Run: headless pygame with SDL's dummy video driver; simulated clock (each Clock.tick advances the game by its frame time, no real sleeping); random seed 0; keys injected as events and as key.get_pressed() state; no mouse input.
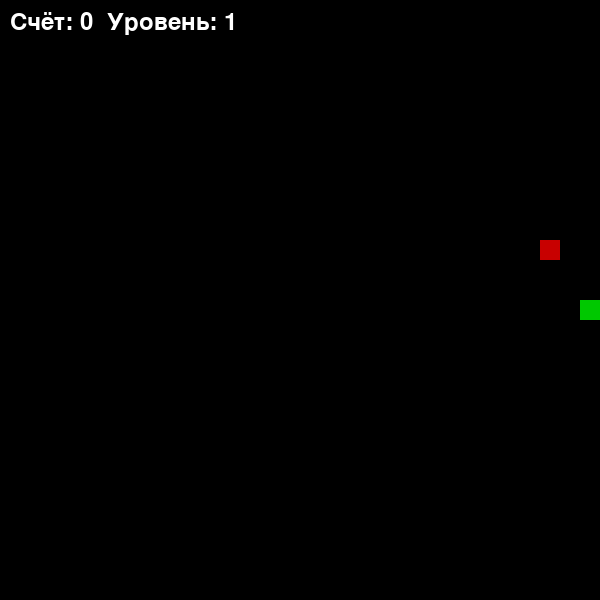
Frame 1 of 1 · flips 1–60 · no input (game ended)

The pygame program that drew these frames:

import pygame
import random
import sys

# Инициализация Pygame
pygame.init()

# Размер клетки и сетки
TILE_SIZE = 20
GRID_WIDTH = 30
GRID_HEIGHT = 30

# Создание окна
SCREEN = pygame.display.set_mode((GRID_WIDTH * TILE_SIZE, GRID_HEIGHT * TILE_SIZE))
pygame.display.set_caption("Snake Game")

# Цвета
WHITE = (255, 255, 255)
BLACK = (0, 0, 0)
GREEN = (0, 200, 0)
RED = (200, 0, 0)

# Шрифт
font = pygame.font.SysFont(None, 36)

# Функция для случайной позиции еды
def get_random_food_position(snake):
    while True:
        x = random.randint(0, GRID_WIDTH - 1)
        y = random.randint(0, GRID_HEIGHT - 1)
        if (x, y) not in snake:
            return (x, y)

def main():
    clock = pygame.time.Clock()

    # Начальные координаты змейки
    snake = [(GRID_WIDTH // 2, GRID_HEIGHT // 2)]
    # Начальное направление (dx, dy)
    direction = (1, 0)

    # Начальная еда
    food = get_random_food_position(snake)

    # Счёт и уровень
    score = 0
    level = 1

    running = True
    while running:
        # Обработка событий
        for event in pygame.event.get():
            if event.type == pygame.QUIT:
                running = False
            elif event.type == pygame.KEYDOWN:
                # Управление змейкой
                if event.key == pygame.K_UP and direction != (0, 1):
                    direction = (0, -1)
                elif event.key == pygame.K_DOWN and direction != (0, -1):
                    direction = (0, 1)
                elif event.key == pygame.K_LEFT and direction != (1, 0):
                    direction = (-1, 0)
                elif event.key == pygame.K_RIGHT and direction != (-1, 0):
                    direction = (1, 0)

        # Движение змейки
        head_x, head_y = snake[0]
        dx, dy = direction
        new_head = (head_x + dx, head_y + dy)

        # Проверка столкновения со стеной
        if (new_head[0] < 0 or new_head[0] >= GRID_WIDTH or
            new_head[1] < 0 or new_head[1] >= GRID_HEIGHT):
            running = False
            break

        # Проверка столкновения с собой
        if new_head in snake:
            running = False
            break

        # Добавляем новую голову
        snake.insert(0, new_head)

        # Если съели еду
        if new_head == food:
            score += 1
            food = get_random_food_position(snake)
        else:
            snake.pop()

        # Определение уровня (каждые 4 очка)
        level = score // 4 + 1

        # Отрисовка фона
        SCREEN.fill(BLACK)

        # Отрисовка змейки
        for (x, y) in snake:
            rect = (x * TILE_SIZE, y * TILE_SIZE, TILE_SIZE, TILE_SIZE)
            pygame.draw.rect(SCREEN, GREEN, rect)

        # Отрисовка еды
        food_rect = (food[0] * TILE_SIZE, food[1] * TILE_SIZE, TILE_SIZE, TILE_SIZE)
        pygame.draw.rect(SCREEN, RED, food_rect)

        # Отрисовка счета и уровня
        text = font.render(f"Счёт: {score}  Уровень: {level}", True, WHITE)
        SCREEN.blit(text, (10, 10))

        # Обновляем экран
        pygame.display.flip()

        # Увеличиваем скорость с ростом уровня
        # Например, базовая скорость 10, плюс 2 за каждый уровень сверх первого
        clock.tick(10 + (level - 1) * 2)

    pygame.quit()
    sys.exit()

if __name__ == "__main__":
    main()
